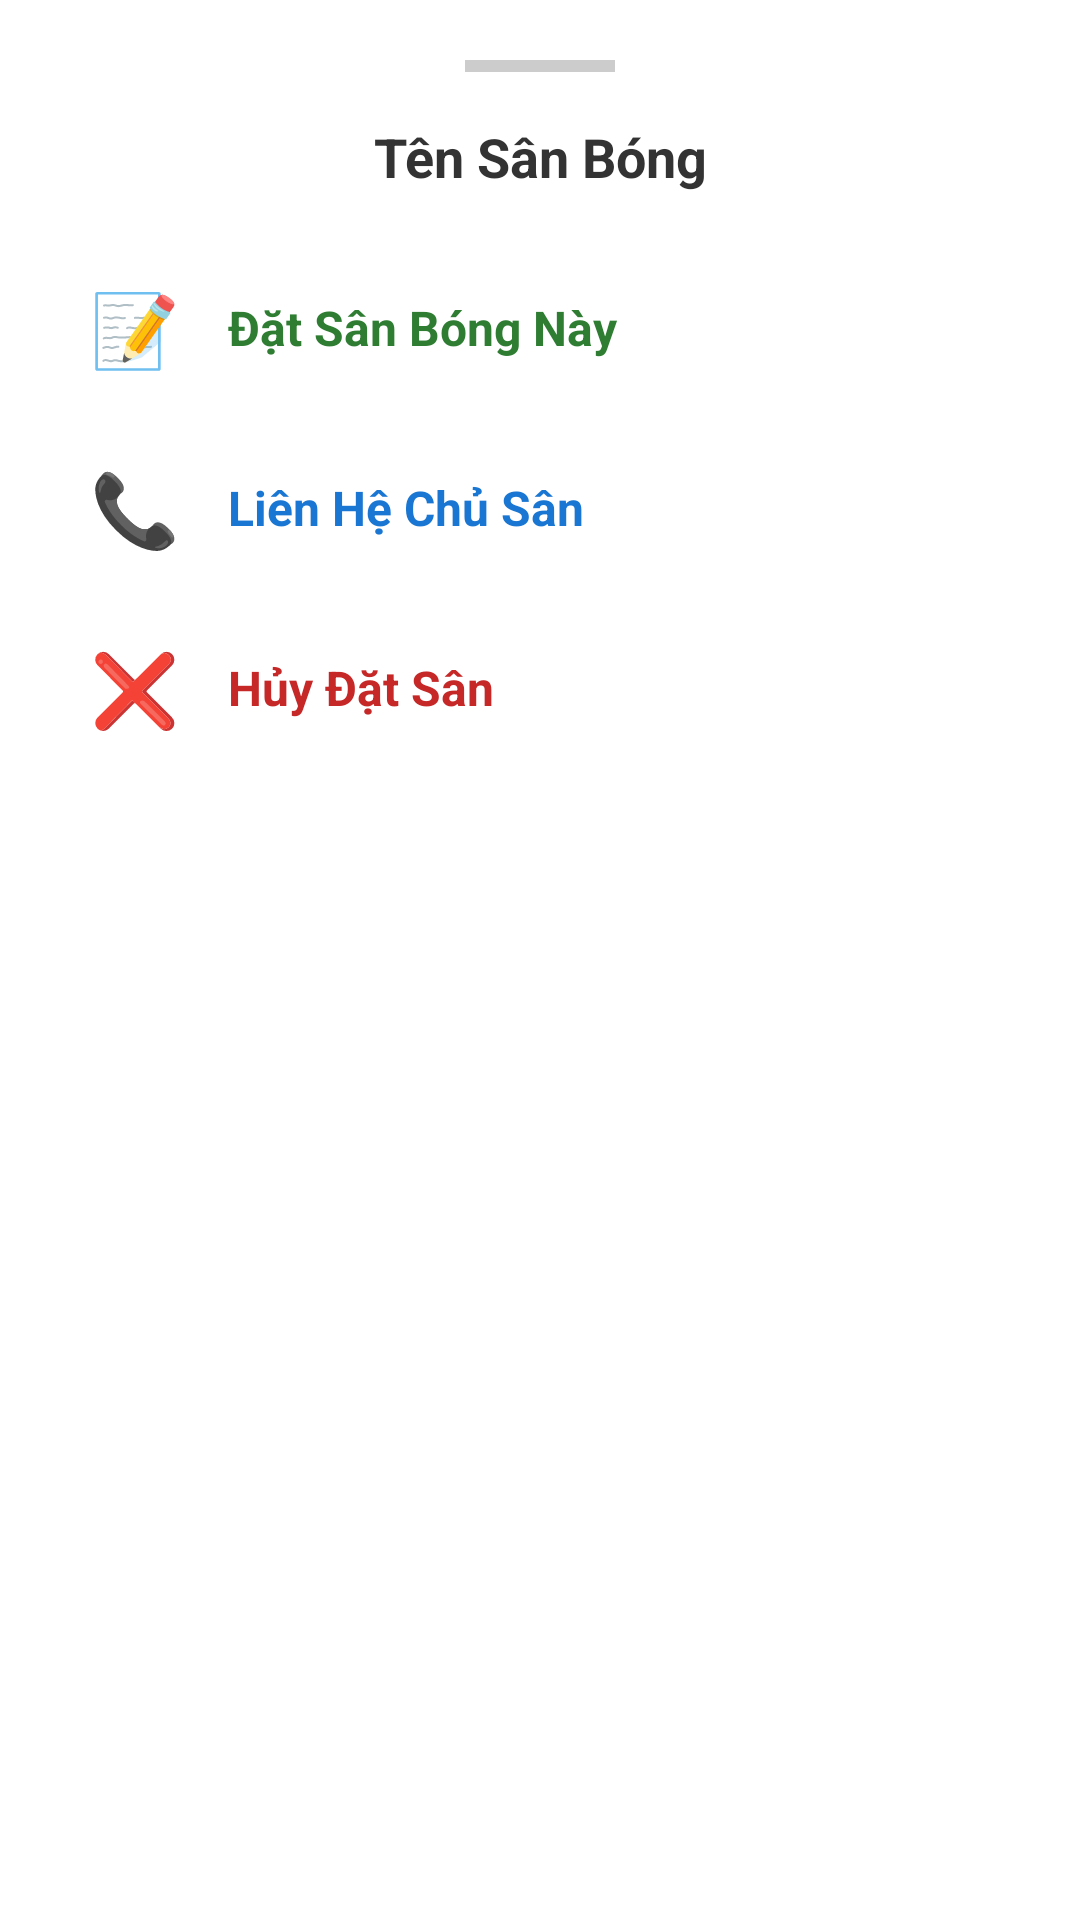

Here is an Android app screen rendered from its layout file. Give the layout XML and the strings, colors and styles it references.
<!-- AndroidManifest.xml: application theme Theme.HeThongQuanLySanBong -->
<!-- res/layout/layout_menu_chuc_nang_san.xml -->
<?xml version="1.0" encoding="utf-8"?>
<LinearLayout xmlns:android="http://schemas.android.com/apk/res/android"
    android:layout_width="match_parent"
    android:layout_height="wrap_content"
    android:orientation="vertical"
    android:background="@android:color/white"
    android:padding="20dp">

    <View
        android:layout_width="50dp"
        android:layout_height="4dp"
        android:background="#CCCCCC"
        android:layout_gravity="center_horizontal"
        android:layout_marginBottom="16dp"/>

    <TextView
        android:id="@+id/tvTenSanChon"
        android:layout_width="match_parent"
        android:layout_height="wrap_content"
        android:text="Tên Sân Bóng"
        android:textSize="18sp"
        android:textStyle="bold"
        android:textColor="#333333"
        android:gravity="center"
        android:layout_marginBottom="20dp"/>

    <LinearLayout
        android:id="@+id/btnDatSan"
        android:layout_width="match_parent"
        android:layout_height="50dp"
        android:orientation="horizontal"
        android:gravity="center_vertical"
        android:background="?android:attr/selectableItemBackground"
        android:clickable="true"
        android:focusable="true"
        android:paddingStart="10dp"
        android:layout_marginBottom="10dp">
        <TextView
            android:layout_width="wrap_content"
            android:layout_height="wrap_content"
            android:text="📝"
            android:textSize="24sp"
            android:layout_marginEnd="16dp"/>
        <TextView
            android:layout_width="wrap_content"
            android:layout_height="wrap_content"
            android:text="Đặt Sân Bóng Này"
            android:textSize="16sp"
            android:textStyle="bold"
            android:textColor="#2E7D32"/>
    </LinearLayout>

    <LinearLayout
        android:id="@+id/btnMenuLienHeChuSan"
        android:layout_width="match_parent"
        android:layout_height="50dp"
        android:orientation="horizontal"
        android:gravity="center_vertical"
        android:background="?android:attr/selectableItemBackground"
        android:clickable="true"
        android:focusable="true"
        android:paddingStart="10dp"
        android:layout_marginBottom="10dp">
        <TextView
            android:layout_width="wrap_content"
            android:layout_height="wrap_content"
            android:text="📞"
            android:textSize="24sp"
            android:layout_marginEnd="16dp"/>
        <TextView
            android:layout_width="wrap_content"
            android:layout_height="wrap_content"
            android:text="Liên Hệ Chủ Sân"
            android:textSize="16sp"
            android:textStyle="bold"
            android:textColor="#1976D2"/>
    </LinearLayout>

    <LinearLayout
        android:id="@+id/btnHuySan"
        android:layout_width="match_parent"
        android:layout_height="50dp"
        android:orientation="horizontal"
        android:gravity="center_vertical"
        android:background="?android:attr/selectableItemBackground"
        android:clickable="true"
        android:focusable="true"
        android:paddingStart="10dp">
        <TextView
            android:layout_width="wrap_content"
            android:layout_height="wrap_content"
            android:text="❌"
            android:textSize="24sp"
            android:layout_marginEnd="16dp"/>
        <TextView
            android:layout_width="wrap_content"
            android:layout_height="wrap_content"
            android:text="Hủy Đặt Sân"
            android:textSize="16sp"
            android:textStyle="bold"
            android:textColor="#C62828"/>
    </LinearLayout>

</LinearLayout>
<!-- resources referenced by this layout -->
<resources>
  <style name="Theme.HeThongQuanLySanBong" parent="Base.Theme.HeThongQuanLySanBong" />
  <style name="Base.Theme.HeThongQuanLySanBong" parent="Theme.Material3.DayNight.NoActionBar">
          
          
      </style>
</resources>
